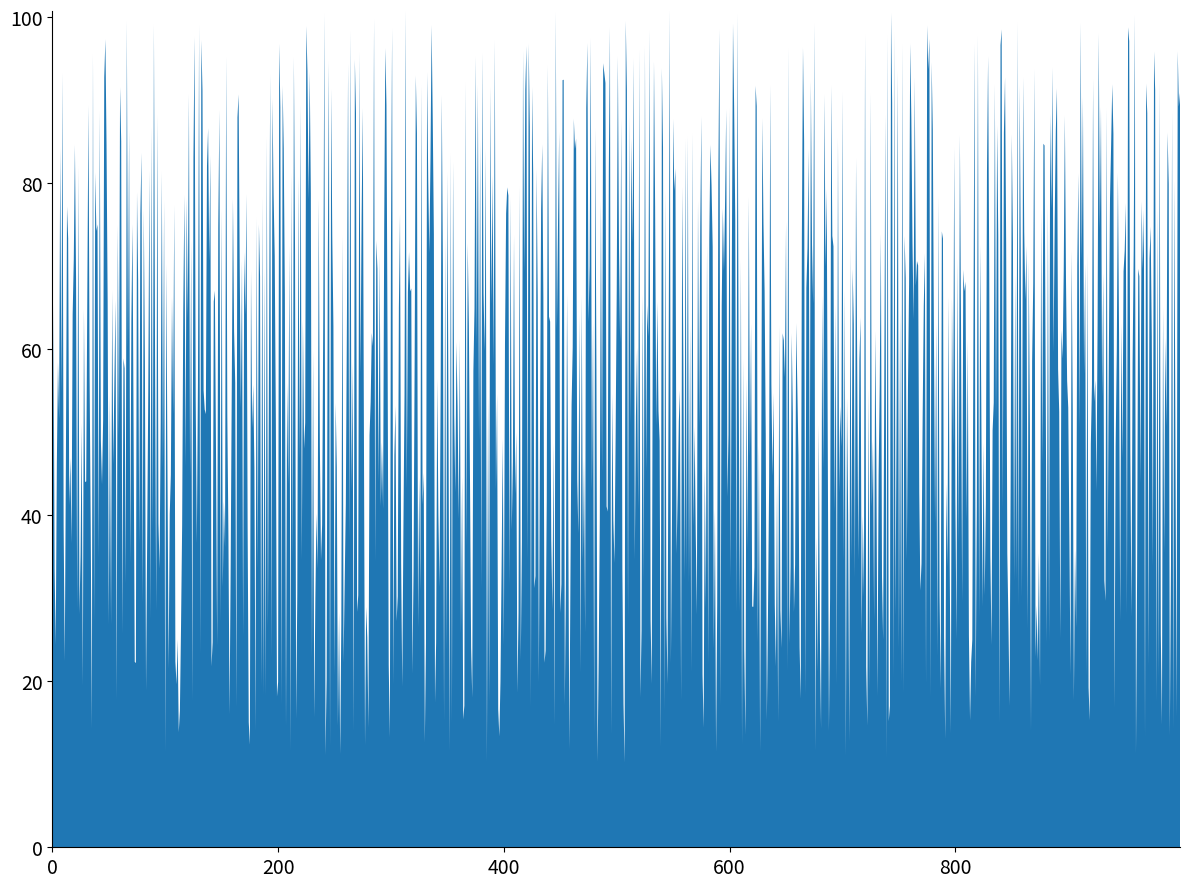

The script that saved this image:
"""
Matplotlib. Wrapper. Smart. Tufte. Pythonic.
"""

import matplotlib
from matplotlib import pyplot
from collections import defaultdict, Counter

class BasePlot(object):
    grid = False
    title = ''
    xlabel = ''
    ylabel = ''
    extra_width = 0

    def __init__(self, data, **options):
        self.data = self._format_data(data)
        self._apply_options(options)

    def _format_data(self, data):
        is_list = lambda a: hasattr(a, '__iter__') and not isinstance(a, str)
        if is_list(data):
            data = list(data)
            if len(data) and is_list(data[0]):
                return data
            else:
                return list(enumerate(data))
        elif isinstance(data, dict):
            return list(data.items())
        else:
            raise ValueError('Unexpected data type {}'.format(type(data)))

    def _apply_options(self, options):
        for option, value in options.items():
            if not hasattr(self, option):
                raise ValueError('Invalid option: {}'.format(option))
            setattr(self, option, value)

    def _make_figure(self):
        keys = [a for a, b in self.data]
        values = [b for a, b in self.data]

        matplotlib.rcParams['xtick.direction'] = 'out'
        matplotlib.rcParams['ytick.direction'] = 'out'

        fig = pyplot.figure(figsize=(12, 9))
        ax = pyplot.subplot(111)
        ax.spines['top'].set_visible(False)
        ax.spines['right'].set_visible(False)
        # Ensure ticks only on left and bottom, removing top and right ticks.
        ax.get_xaxis().tick_bottom()
        ax.get_yaxis().tick_left()

        args = {}

        self._plot(keys, values)

        pyplot.title(self.title)
        pyplot.grid(self.grid)
        pyplot.xlabel(self.xlabel)
        pyplot.ylabel(self.ylabel)
        max_data = max(values)
        min_data = min(values)
        # Avoid trncating Y axis unless absolutely necessary.
        distance = max_data - min_data
        if distance == 0:
            pass
        elif distance > 0.01 * min_data:
            pyplot.ylim(0, max_data)
        else:
            pyplot.ylim(min_data - distance * 0.3, max_data + distance * 0.3)

        # Fix x-axis, including final bar if necessary.
        pyplot.xlim(min(keys), max(keys)+self.extra_width)

        # Show full value in ticks, instead of using an offset.
        ax.xaxis.set_major_formatter(matplotlib.ticker.ScalarFormatter(useOffset=False))
        ax.yaxis.set_major_formatter(matplotlib.ticker.ScalarFormatter(useOffset=False))

        pyplot.xticks(fontsize=14)
        pyplot.yticks(fontsize=14)

        fig.tight_layout()

    def show(self):
        self._make_figure()
        pyplot.show()
        pyplot.close()

    def save(self, path):
        self._make_figure()
        # Remove extraneous whitespace.
        pyplot.savefig(path, bbox_inches="tight")

class TimePlot(BasePlot):
    pass

class Histogram(BasePlot):
    def __init__(self, samples, bin=None, **options):
        samples_set = sorted(set(samples))
        if bin is None:
            difs = [b - a for a, b in zip(samples_set, samples_set[1:])]
            # Use the smallest difference as bin size, up to a maximum of 40.
            bin = max(min(difs), int((samples_set[-1] - samples_set[0]) / 40))

        data = {(k-0.5)*bin: v for k, v in Counter(int(s/bin) for s in samples).items()}
        print(bin)
        self.bars_width = bin
        print(bin)
        self.extra_width = self.bars_width
        super().__init__(data, **options)

    def _plot(self, keys, values):
        pyplot.bar(keys, values, width=self.bars_width)

class ScatterPlot(BasePlot):
    pass

class LinePlot(BasePlot):
    fill = False

    def _plot(self, keys, values):
        if self.fill:
            # FutureWarning: elementwise comparison failed; returning scalar instead, but in the future will perform elementwise comparison
            # https://github.com/matplotlib/matplotlib/issues/5209
            pyplot.fill_between(keys, values)
        else:
            pyplot.plot(keys, values)
        

if __name__ == '__main__':
    from random import randint, random
    #Histogram([100100, 100200, 100300, 100100, 100150, 100520, 100300]).show()
    LinePlot([randint(10, 100)+random() for i in range(1000)], fill=True).show()
    #Plot({'a': 100, 'b': 500}).show()
